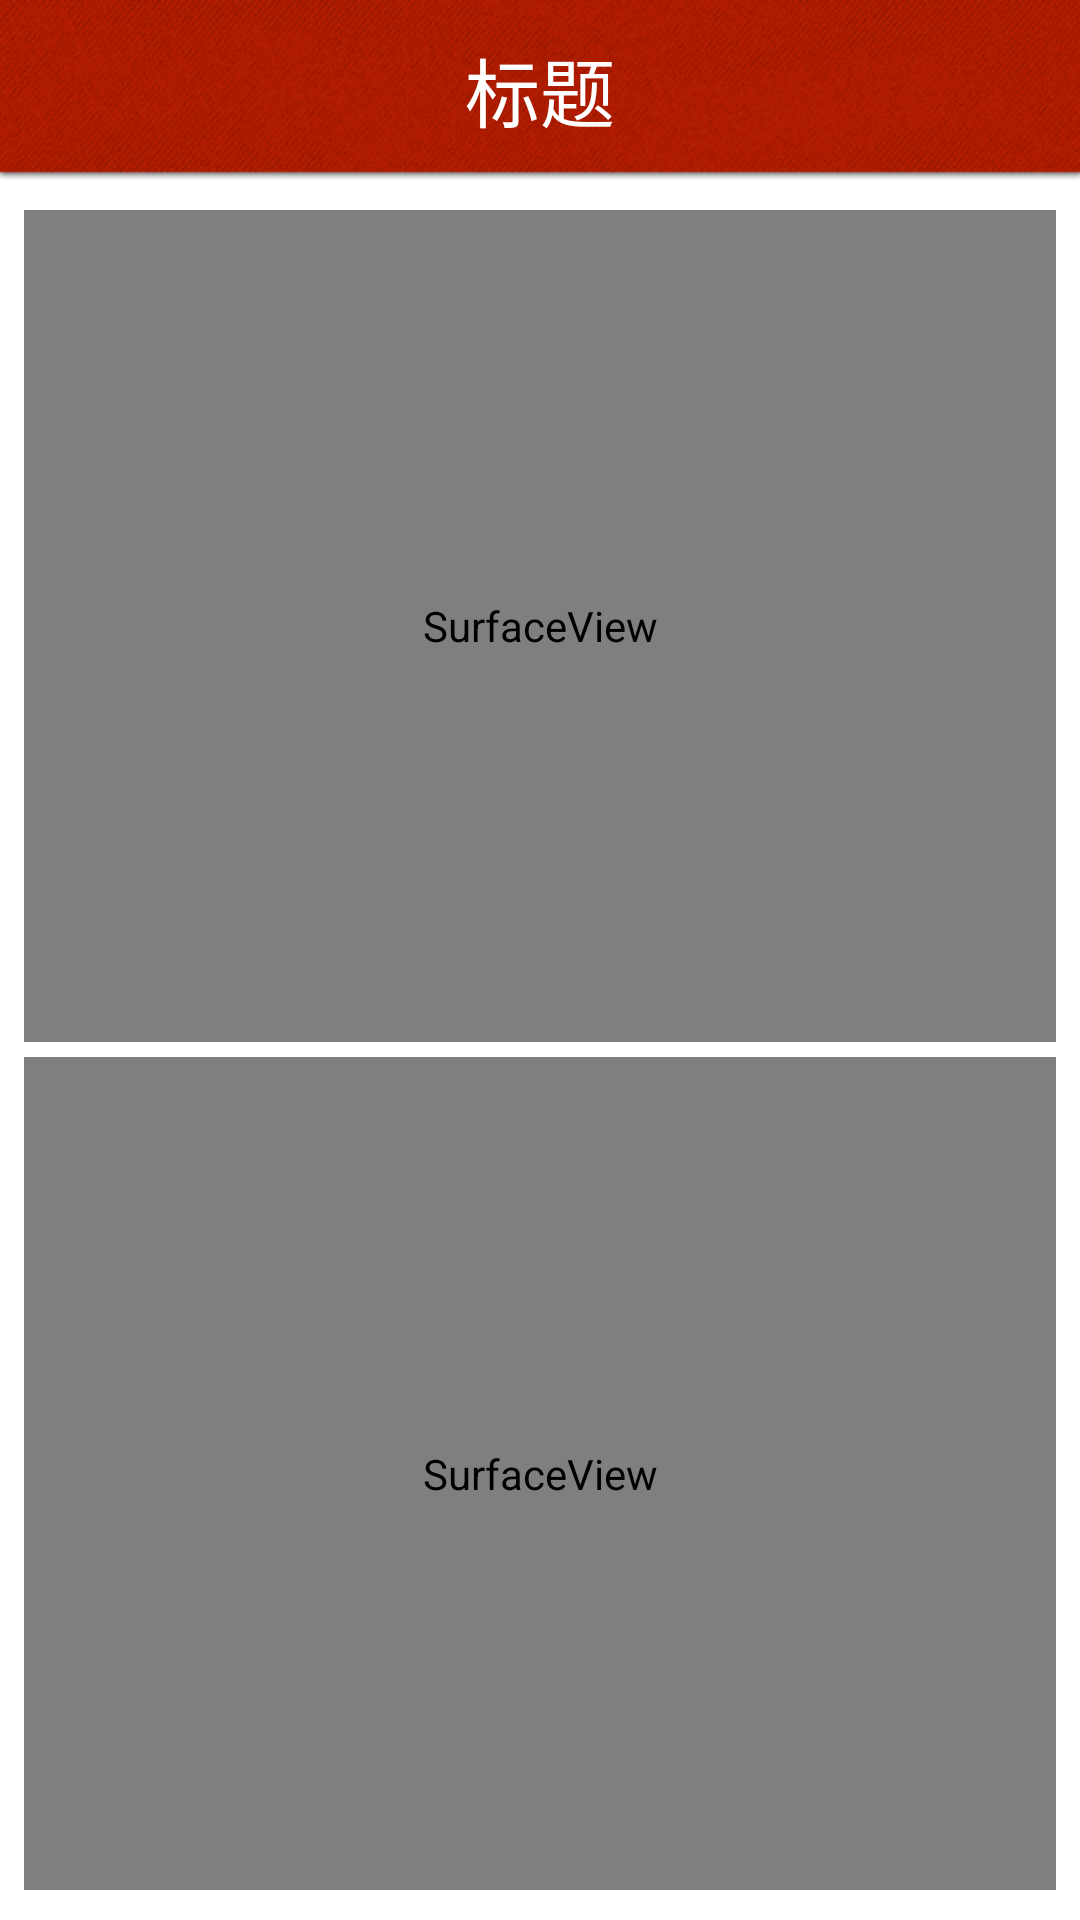

Produce the Android XML layout that renders to this screen, including the resource entries it uses.
<!-- AndroidManifest.xml: application theme AppTheme -->
<!-- res/layout/vedio.xml -->
<?xml version="1.0" encoding="utf-8"?>
<LinearLayout xmlns:android="http://schemas.android.com/apk/res/android"
    android:layout_width="match_parent"
    android:layout_height="match_parent"
    android:orientation="vertical" >
      <include 
        layout="@layout/title_activity"
        /> 
	<SurfaceView 
	    android:id="@+id/remoteview"
	    android:layout_width="match_parent"
	    android:layout_height="wrap_content"
	    android:layout_weight="1"
	    android:layout_marginLeft="8dp"
	    android:layout_marginRight="8dp"
	    android:layout_marginTop="10dp"/>
	<SurfaceView 
	    android:id="@+id/localview"
	    android:layout_width="match_parent"
	    android:layout_height="wrap_content"
	    android:layout_weight="1"
	    android:layout_marginLeft="8dp"
	    android:layout_marginRight="8dp"
	    android:layout_marginTop="5dp"
	    android:layout_marginBottom="10dp"/>
</LinearLayout>
<!-- res/layout/title_activity.xml (included above) -->
<?xml version="1.0" encoding="utf-8"?>
<RelativeLayout
     xmlns:android="http://schemas.android.com/apk/res/android"
     android:layout_width="match_parent"
     android:layout_height="60dip"
     android:background="@drawable/bg_title"
     >

     <Button
         android:id="@+id/bt_left"
         android:layout_width="55dip"
         android:layout_height="55dip"
         android:layout_alignParentLeft="true"
         android:layout_centerVertical="true"
         android:background="@drawable/btn_back"
         android:visibility="invisible"
         />

     <Button
         android:id="@+id/bt_right"
         android:layout_width="55dip"
         android:layout_height="55dip"
         android:layout_alignParentRight="true"
         android:layout_centerVertical="true"
         android:background="@drawable/btn_ok"
         android:visibility="invisible"
         />
     
     <TextView
         android:id="@+id/title"
         android:layout_width="wrap_content"
         android:layout_height="wrap_content"
         android:layout_centerInParent="true"
         style="@style/title_text"
         android:layout_toRightOf="@+id/bt_left"
         android:layout_toLeftOf="@id/bt_right"
         android:text="标题"
         android:singleLine="true"
         android:ellipsize="middle"
         />
     
 </RelativeLayout>
<!-- resources referenced by this layout -->
<resources>
  <!-- drawable bg_title: png bitmap (drawable, 70570 bytes) -->
  <style name="title_text">
          <item name="android:textSize">25dp</item>
          <item name="android:textColor">#ffffffff</item>
          <item name="android:gravity">center</item>
          <item name="android:singleLine">true</item>
      </style>
  <style name="AppTheme" parent="AppBaseTheme">
          
          <item name="android:windowNoTitle">true</item>
          <item name="android:windowBackground">@drawable/bg_app</item>    
      </style>
  <style name="AppBaseTheme" parent="android:Theme.Light">
          
      </style>
</resources>
